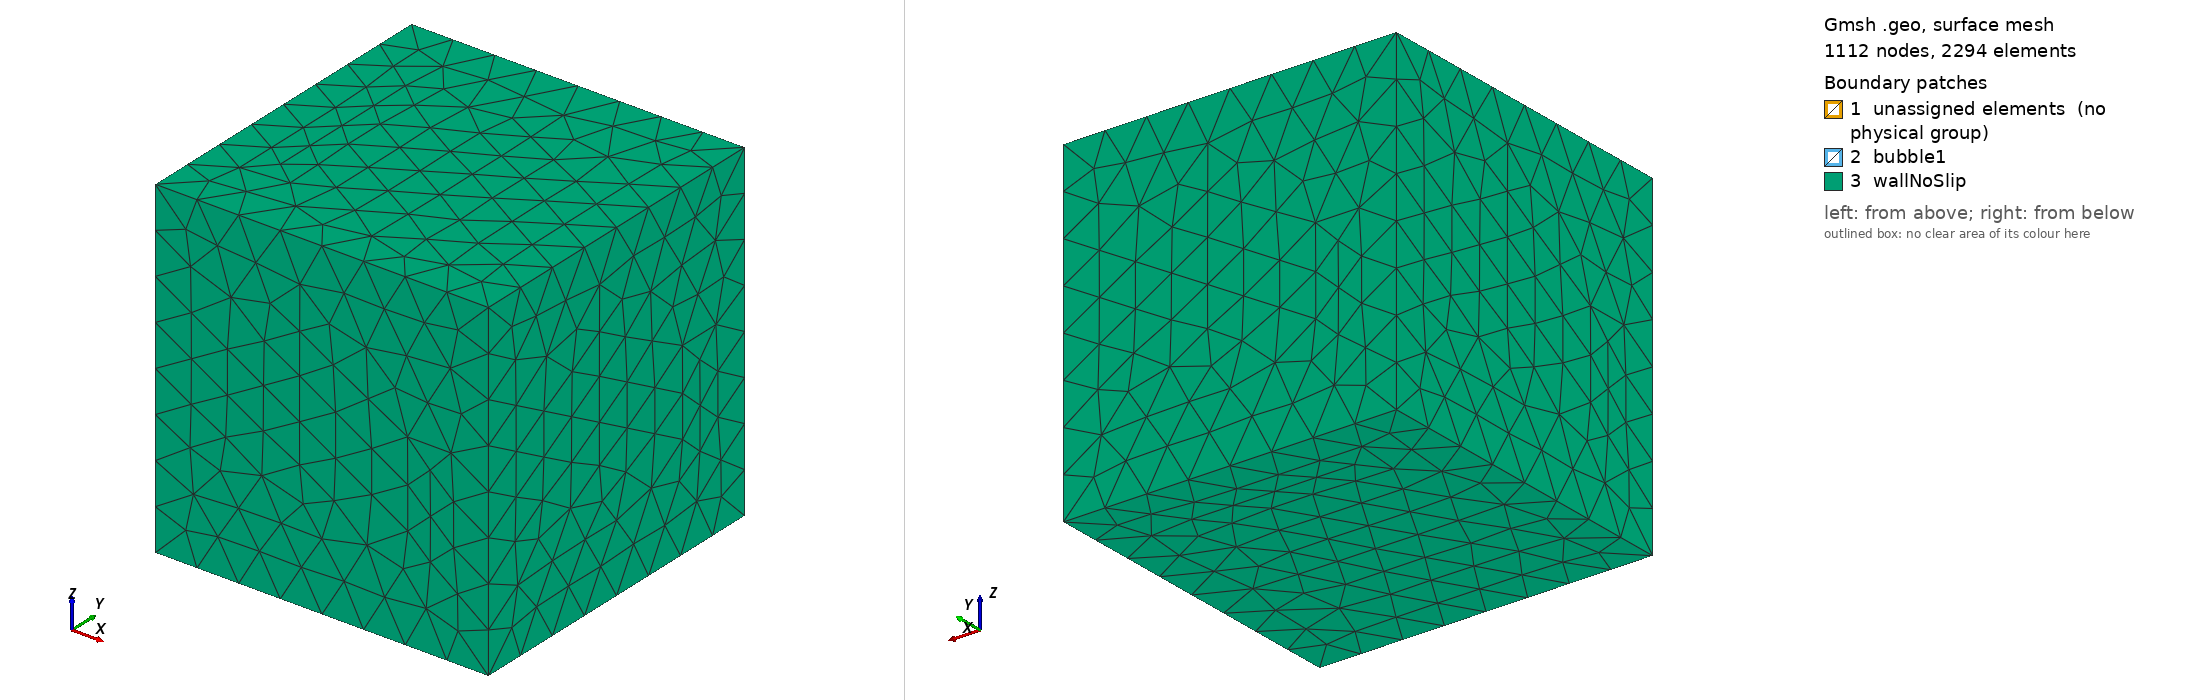

Gmsh geometry script, surface-meshed: 1112 nodes, 2294 surface elements. Boundary patches (legend numbers): 1 unassigned elements (no physical group), 2 bubble1, 3 wallNoSlip. Left view from above one corner, right view from below the opposite corner. Legend entries are the model's physical surfaces; 'unassigned elements' are surfaces in no physical group. The drawing asked Gmsh for element sizes between 1% and 20% of the model's largest extent; the script's own settings can give other sizes.

=== oscillating.geo (drawn) ===
// Gmsh project created on Mon Oct  5 20:56:07 2009

// refinamento
droplet = 0.1;
wall = 0.5;
wallLength = 4.0;
radius = 0.5;
xCenter = 0.0;
yCenter = 0.0;
zCenter = 0.0;
pert = (2.5/100.0)*radius;

// center
Point(1)  = {xCenter, yCenter, zCenter, droplet}; // center

// plane XY
Point(2) = {xCenter, yCenter+radius-pert, zCenter, droplet}; // up
Point(3) = {xCenter+radius+pert, yCenter, zCenter, droplet}; // right
Point(4) = {xCenter, yCenter-radius+pert, zCenter, droplet}; //down


Ellipse(1) = {2, 1, 4, 3};
Ellipse(2) = {4, 1, 2, 3};
Line(3) = {4, 1};
Line(4) = {2, 1};
Line Loop(5) = {1, -2, 3, -4};
Plane Surface(6) = {5};
Extrude {{0, 1, 0}, {xCenter, yCenter, zCenter}, Pi/2} {
  Surface{6};
}
Extrude {{0, 1, 0}, {xCenter, yCenter, zCenter}, Pi/2} {
  Surface{20};
}
Extrude {{0, 1, 0}, {xCenter, yCenter, zCenter}, Pi/2} {
  Surface{34};
}
Extrude {{0, 1, 0}, {xCenter, yCenter, zCenter}, Pi/2} {
  Surface{48};
}

// wall
Point(17) = {-2, -2, -2, wall};
Point(18) = { 2, -2, -2, wall};
Point(19) = { 2,  2, -2, wall};
Point(20) = {-2,  2, -2, wall};
Line(60) = {17, 18};
Line(61) = {18, 19};
Line(62) = {19, 20};
Line(63) = {20, 17};
Line Loop(64) = {61, 62, 63, 60};
Plane Surface(65) = {64};
Extrude {0, 0, wallLength} {
  Surface{65};
}
Physical Surface('wallNoSlip') = {65, 74, 87, 86, 82, 78};
Physical Surface('bubble1') = {17, 31, 14, 56, 28, 42, 59, 45};
